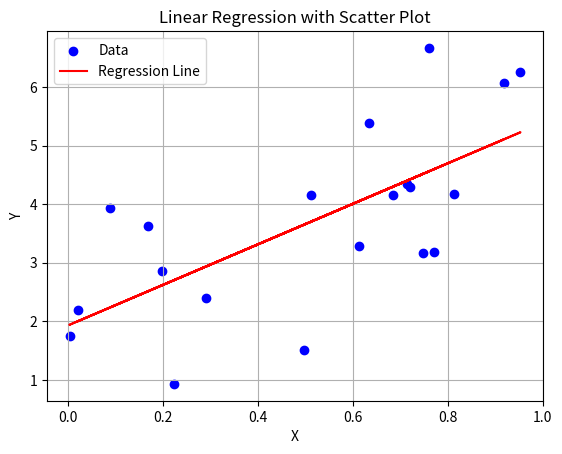

Write the Python code that produced this figure.
"""
This code demonstrates a simple linear regression example using the NumPy library.

The code first generates random data points (x, y) where y = 3x + 2 with some added noise. It then performs a linear regression using the `numpy.polyfit` function to find the slope (m) and intercept (b) of the best-fit line.

The predicted y values are calculated using the regression line equation (y = mx + b), and the data points and regression line are plotted using Matplotlib.

Finally, the plot is displayed with labels, a title, and a legend.
"""
import numpy as np
import matplotlib.pyplot as plt
 
# Generate random data
np.random.seed(10)  # Set a seed for reproducibility
x = np.random.rand(20)
y = 3 * x + 2 + np.random.randn(20)  # Add some noise
 
# Perform linear regression using numpy.polyfit
m, b = np.polyfit(x, y, 1)
 
# Calculate predicted y values
y_pred = m * x + b
 
# Plot the data and regression line
plt.scatter(x, y, color='blue', label='Data')
plt.plot(x, y_pred, color='red', label='Regression Line')
 
# Add labels and title
plt.xlabel('X')
plt.ylabel('Y')
plt.title('Linear Regression with Scatter Plot')
 
# Add legend
plt.legend()
 
# Show the plot
plt.grid(True)
plt.show()